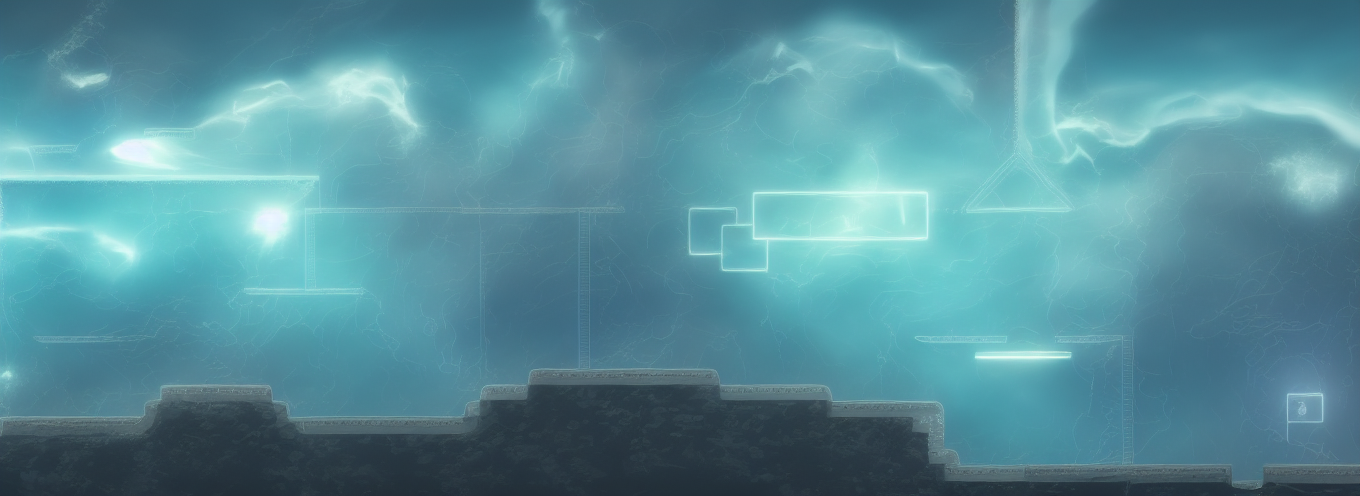
Generation parameters embedded in this image by AUTOMATIC1111 Stable Diffusion web UI or a fork of it (Forge, ...) (PNG 'parameters' text chunk):
atmospheric under sea scene with dark neon creatures, underwater volcanoes, coral reefs , bubbles,  seaweed drifting, rocks, claws
Negative prompt: animals, fish
Steps: 30, Sampler: Euler a, CFG scale: 7, Seed: 1737461067, Size: 896x320, Model hash: fe4efff1e1, Model: sd-v1-4, Denoising strength: 0.7, ControlNet 0: "Module: canny, Model: control_v11p_sd15_canny [d14c016b], Weight: 1, Resize Mode: Crop and Resize, Low Vram: False, Processor Res: 512, Threshold A: 100, Threshold B: 200, Guidance Start: 0, Guidance End: 1, Pixel Perfect: False, Control Mode: Balanced", Hires resize: 1360x496, Hires upscaler: Latent, Version: v1.5.2